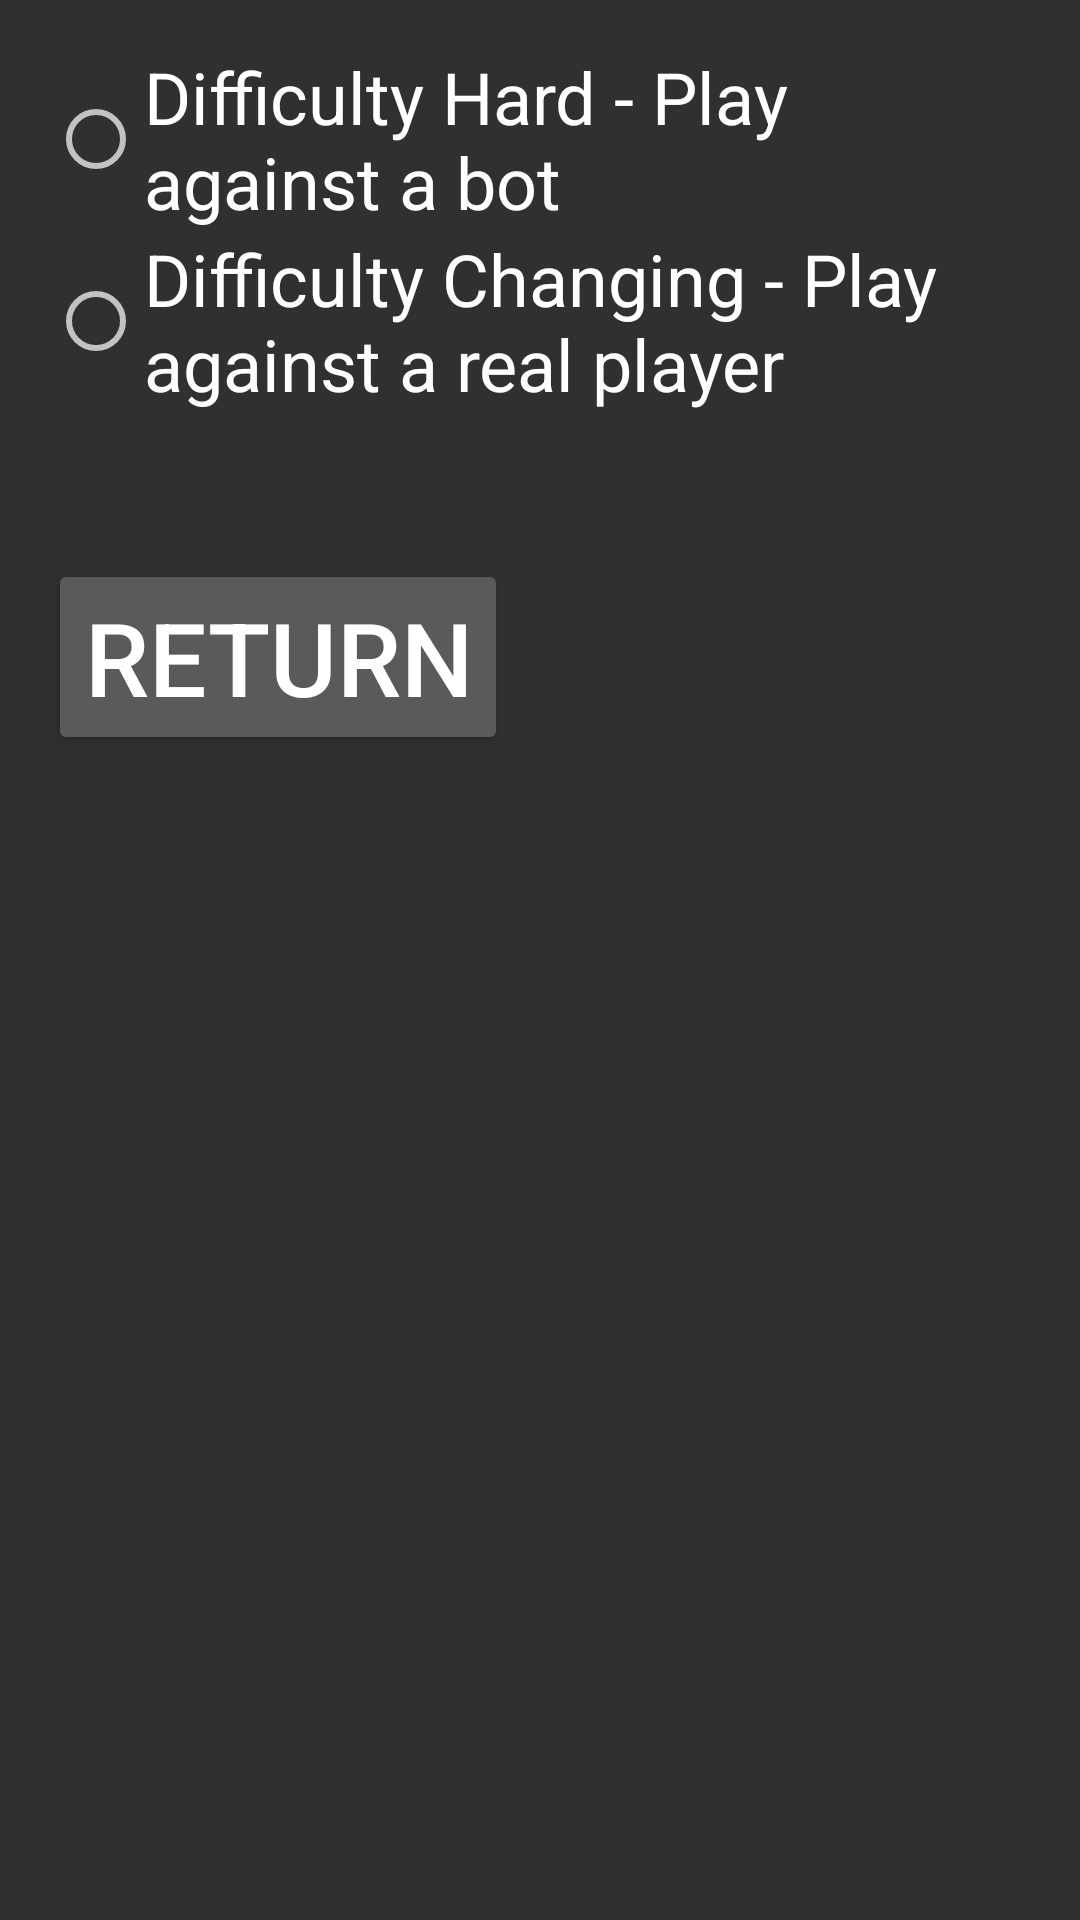

Layout XML and referenced resources for this Android screen:
<!-- AndroidManifest.xml: application theme Theme.AppCompat -->
<!-- res/layout/activity_game_options.xml -->
<?xml version="1.0" encoding="utf-8"?>
<androidx.constraintlayout.widget.ConstraintLayout xmlns:android="http://schemas.android.com/apk/res/android"
    xmlns:app="http://schemas.android.com/apk/res-auto"
    xmlns:tools="http://schemas.android.com/tools"
    android:layout_width="match_parent"
    android:layout_height="match_parent"
    tools:context=".GameOptionsActivity">



    <RelativeLayout
        android:layout_width="match_parent"
        android:layout_height="match_parent"
        android:padding="16dp"
        app:layout_constraintBottom_toBottomOf="parent"
        app:layout_constraintEnd_toEndOf="parent"
        app:layout_constraintStart_toStartOf="parent"
        app:layout_constraintTop_toTopOf="parent">

        <RadioGroup
            android:id="@+id/radioGroup"
            android:layout_width="wrap_content"
            android:layout_height="wrap_content">

            <RadioButton
                android:id="@+id/Hard"
                android:layout_width="wrap_content"
                android:layout_height="wrap_content"
                android:minHeight="48dp"
                android:text="Difficulty Hard - Play against a bot"
                android:textSize="24sp" />

            <RadioButton
                android:id="@+id/Changing"
                android:layout_width="wrap_content"
                android:layout_height="wrap_content"
                android:minHeight="48dp"
                android:text="Difficulty Changing - Play against a real player"
                android:textSize="24sp" />
        </RadioGroup>

        <Button
            android:id="@+id/StartGame"
            android:layout_width="wrap_content"
            android:layout_height="wrap_content"
            android:layout_below="@id/radioGroup"
            android:layout_marginTop="49dp"
            android:onClick="startNewGame"
            android:text="Return"
            android:textSize="34sp" />

    </RelativeLayout>

</androidx.constraintlayout.widget.ConstraintLayout>
<!-- resources referenced by this layout -->
<resources>

</resources>
